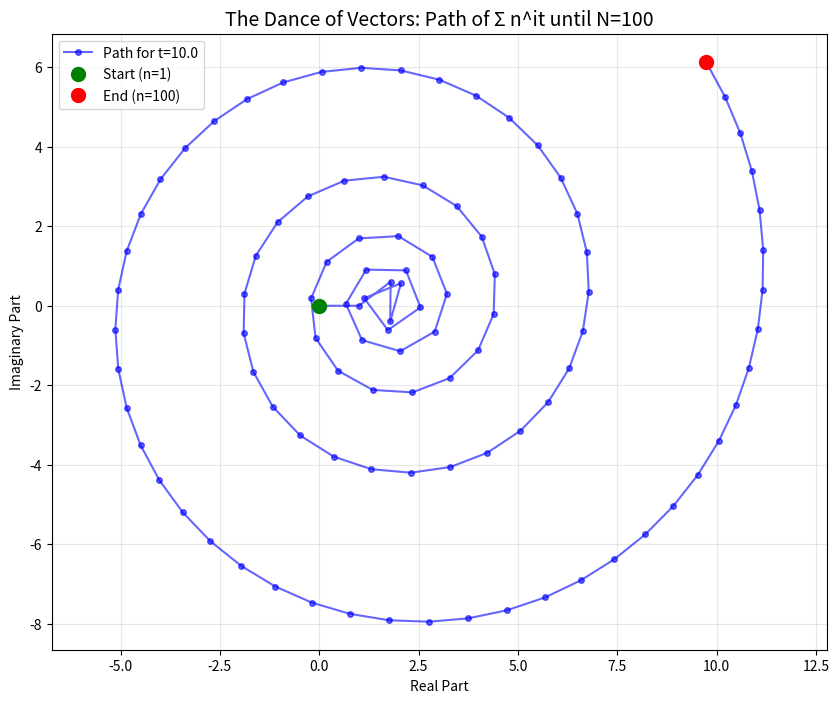

Here is the Python script that generated this plot:
import numpy as np
import matplotlib.pyplot as plt

def draw_vector_dance(t, N_max):
    # n goes from 1 to N_max
    n = np.arange(1, N_max + 1)
    
    # Calculate each terms as a vector: n^it = exp(i * t * ln(n))
    vectors = n**(1j * t)
    
    # The path is the cumulative sum of these vectors
    path = np.cumsum(vectors)
    
    # Prepending zero to start the path from (0,0)
    x = np.insert(np.real(path), 0, 0)
    y = np.insert(np.imag(path), 0, 0)

    plt.figure(figsize=(10, 8))
    plt.plot(x, y, 'b-o', markersize=4, alpha=0.6, label=f'Path for t={t}')
    
    # Highlighting start and end
    plt.plot(0, 0, 'go', markersize=10, label='Start (n=1)')
    plt.plot(x[-1], y[-1], 'ro', markersize=10, label=f'End (n={N_max})')

    plt.axis('equal')
    plt.grid(True, alpha=0.3)
    plt.title(f'The Dance of Vectors: Path of Σ n^it until N={N_max}', fontsize=14)
    plt.xlabel('Real Part')
    plt.ylabel('Imaginary Part')
    plt.legend()
    plt.savefig('vector_dance.png')
    print("Optimization: Visualization saved to 'vector_dance.png'")

if __name__ == "__main__":
    # Let's use a nice frequency like 10
    draw_vector_dance(t=10.0, N_max=100)
